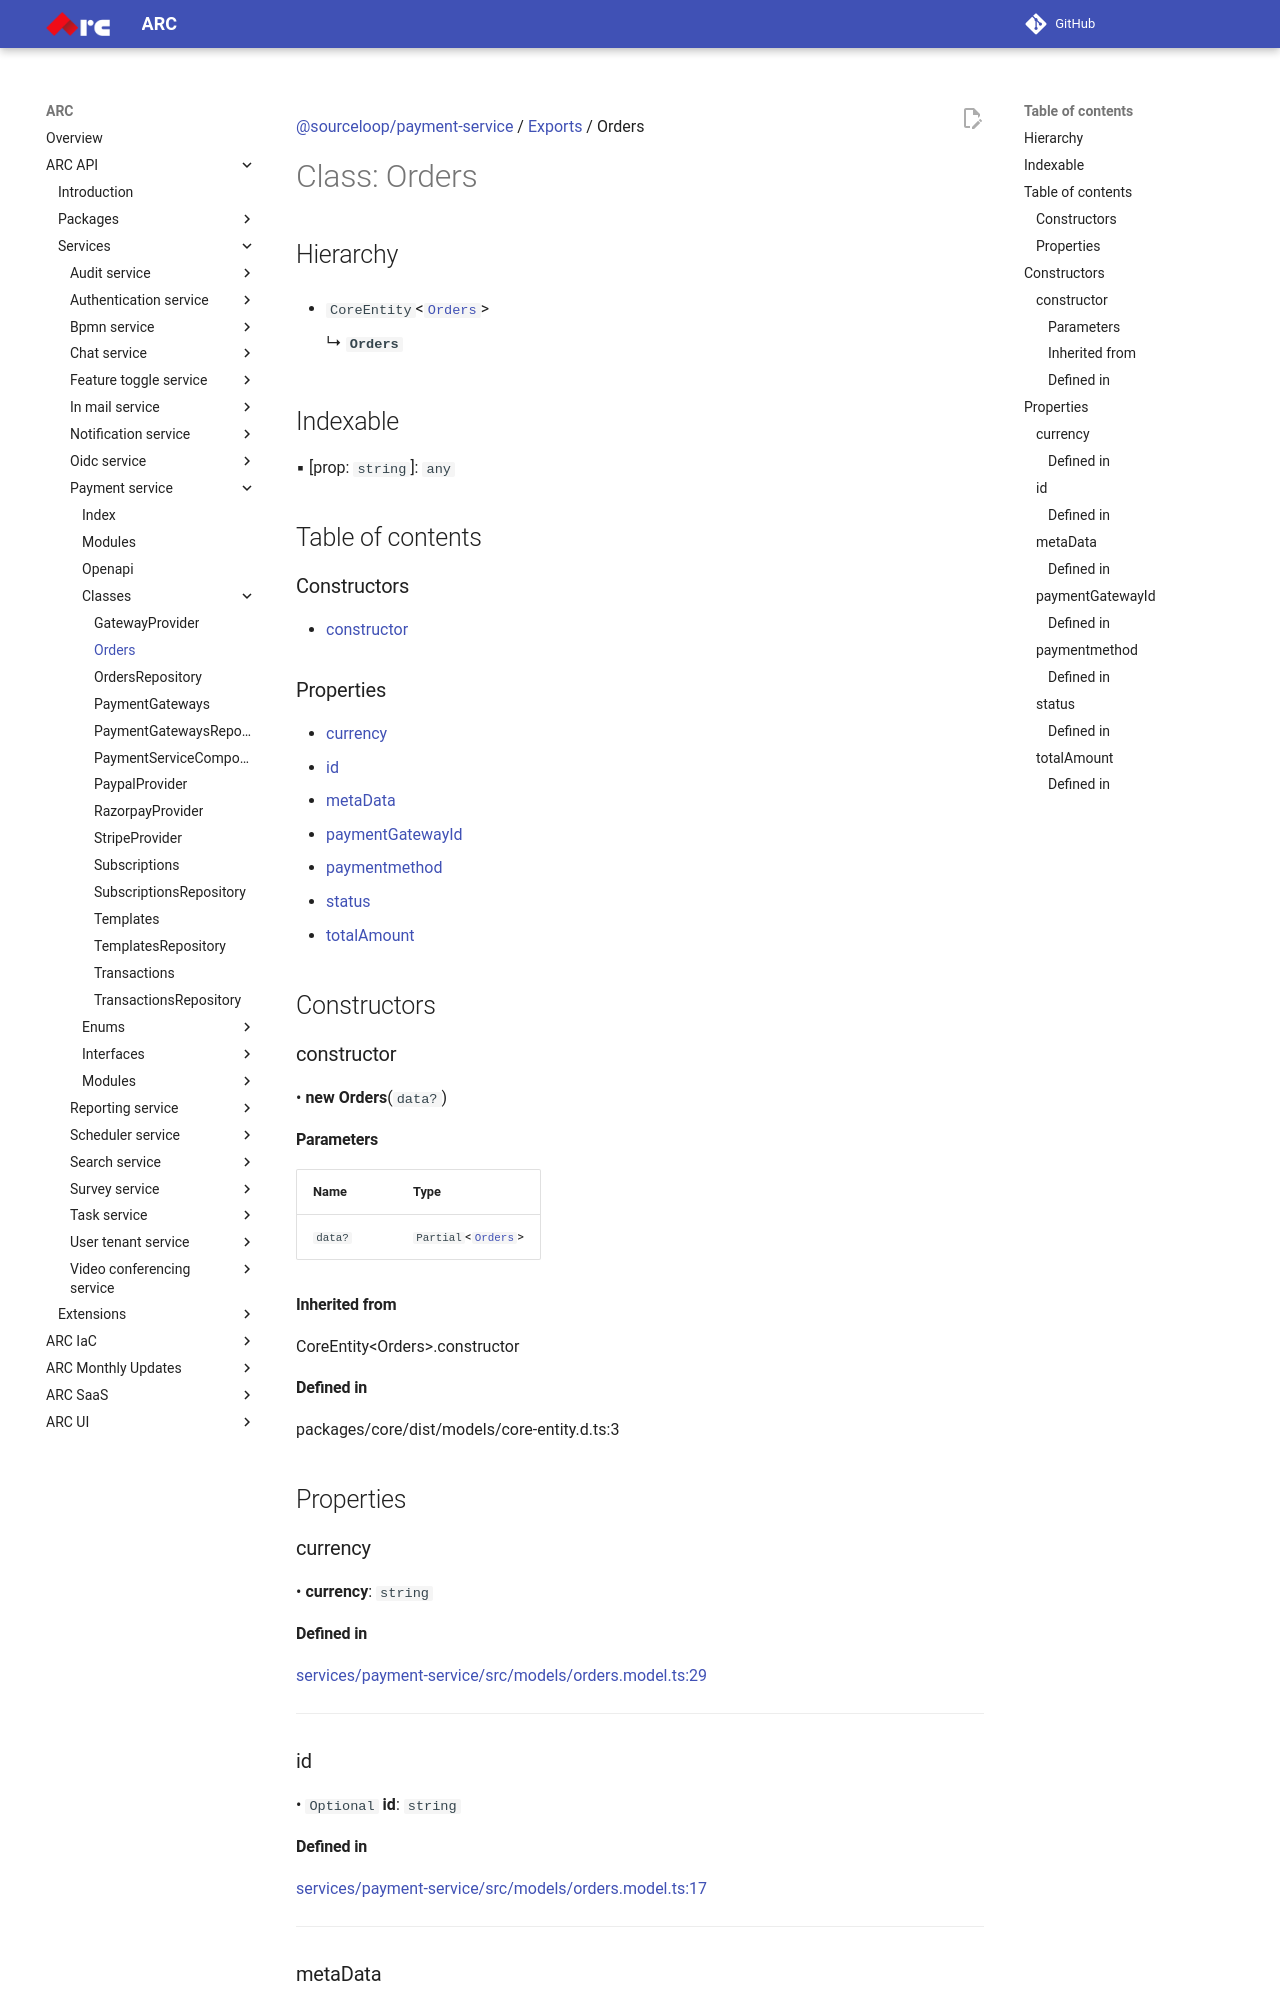

repository: sourcefuse/arc-docs · page: arc-api-docs/services/payment-service/classes/Orders/index.html · generator: mkdocs

[@sourceloop/payment-service](../README.md) / [Exports](../modules.md) / Orders

# Class: Orders

## Hierarchy

- `CoreEntity`<[`Orders`](Orders.md)\>

  ↳ **`Orders`**

## Indexable

▪ [prop: `string`]: `any`

## Table of contents

### Constructors

- [constructor](Orders.md#constructor)

### Properties

- [currency](Orders.md#currency)
- [id](Orders.md#id)
- [metaData](Orders.md#metadata)
- [paymentGatewayId](Orders.md#paymentgatewayid)
- [paymentmethod](Orders.md#paymentmethod)
- [status](Orders.md#status)
- [totalAmount](Orders.md#totalamount)

## Constructors

### constructor

• **new Orders**(`data?`)

#### Parameters

| Name | Type |
| :------ | :------ |
| `data?` | `Partial`<[`Orders`](Orders.md)\> |

#### Inherited from

CoreEntity<Orders\>.constructor

#### Defined in

packages/core/dist/models/core-entity.d.ts:3

## Properties

### currency

• **currency**: `string`

#### Defined in

[services/payment-service/src/models/orders.model.ts:29](https://github.com/sourcefuse/loopback4-microservice-catalog/blob/eb9d4d57/services/payment-service/src/models/orders.model.ts#L29)

___

### id

• `Optional` **id**: `string`

#### Defined in

[services/payment-service/src/models/orders.model.ts:17](https://github.com/sourcefuse/loopback4-microservice-catalog/blob/eb9d4d57/services/payment-service/src/models/orders.model.ts#L17)

___

### metaData

• `Optional` **metaData**: `AnyObject`

#### Defined in

[services/payment-service/src/models/orders.model.ts:51](https://github.com/sourcefuse/loopback4-microservice-catalog/blob/eb9d4d57/services/payment-service/src/models/orders.model.ts#L51)

___

### paymentGatewayId

• **paymentGatewayId**: `string`
